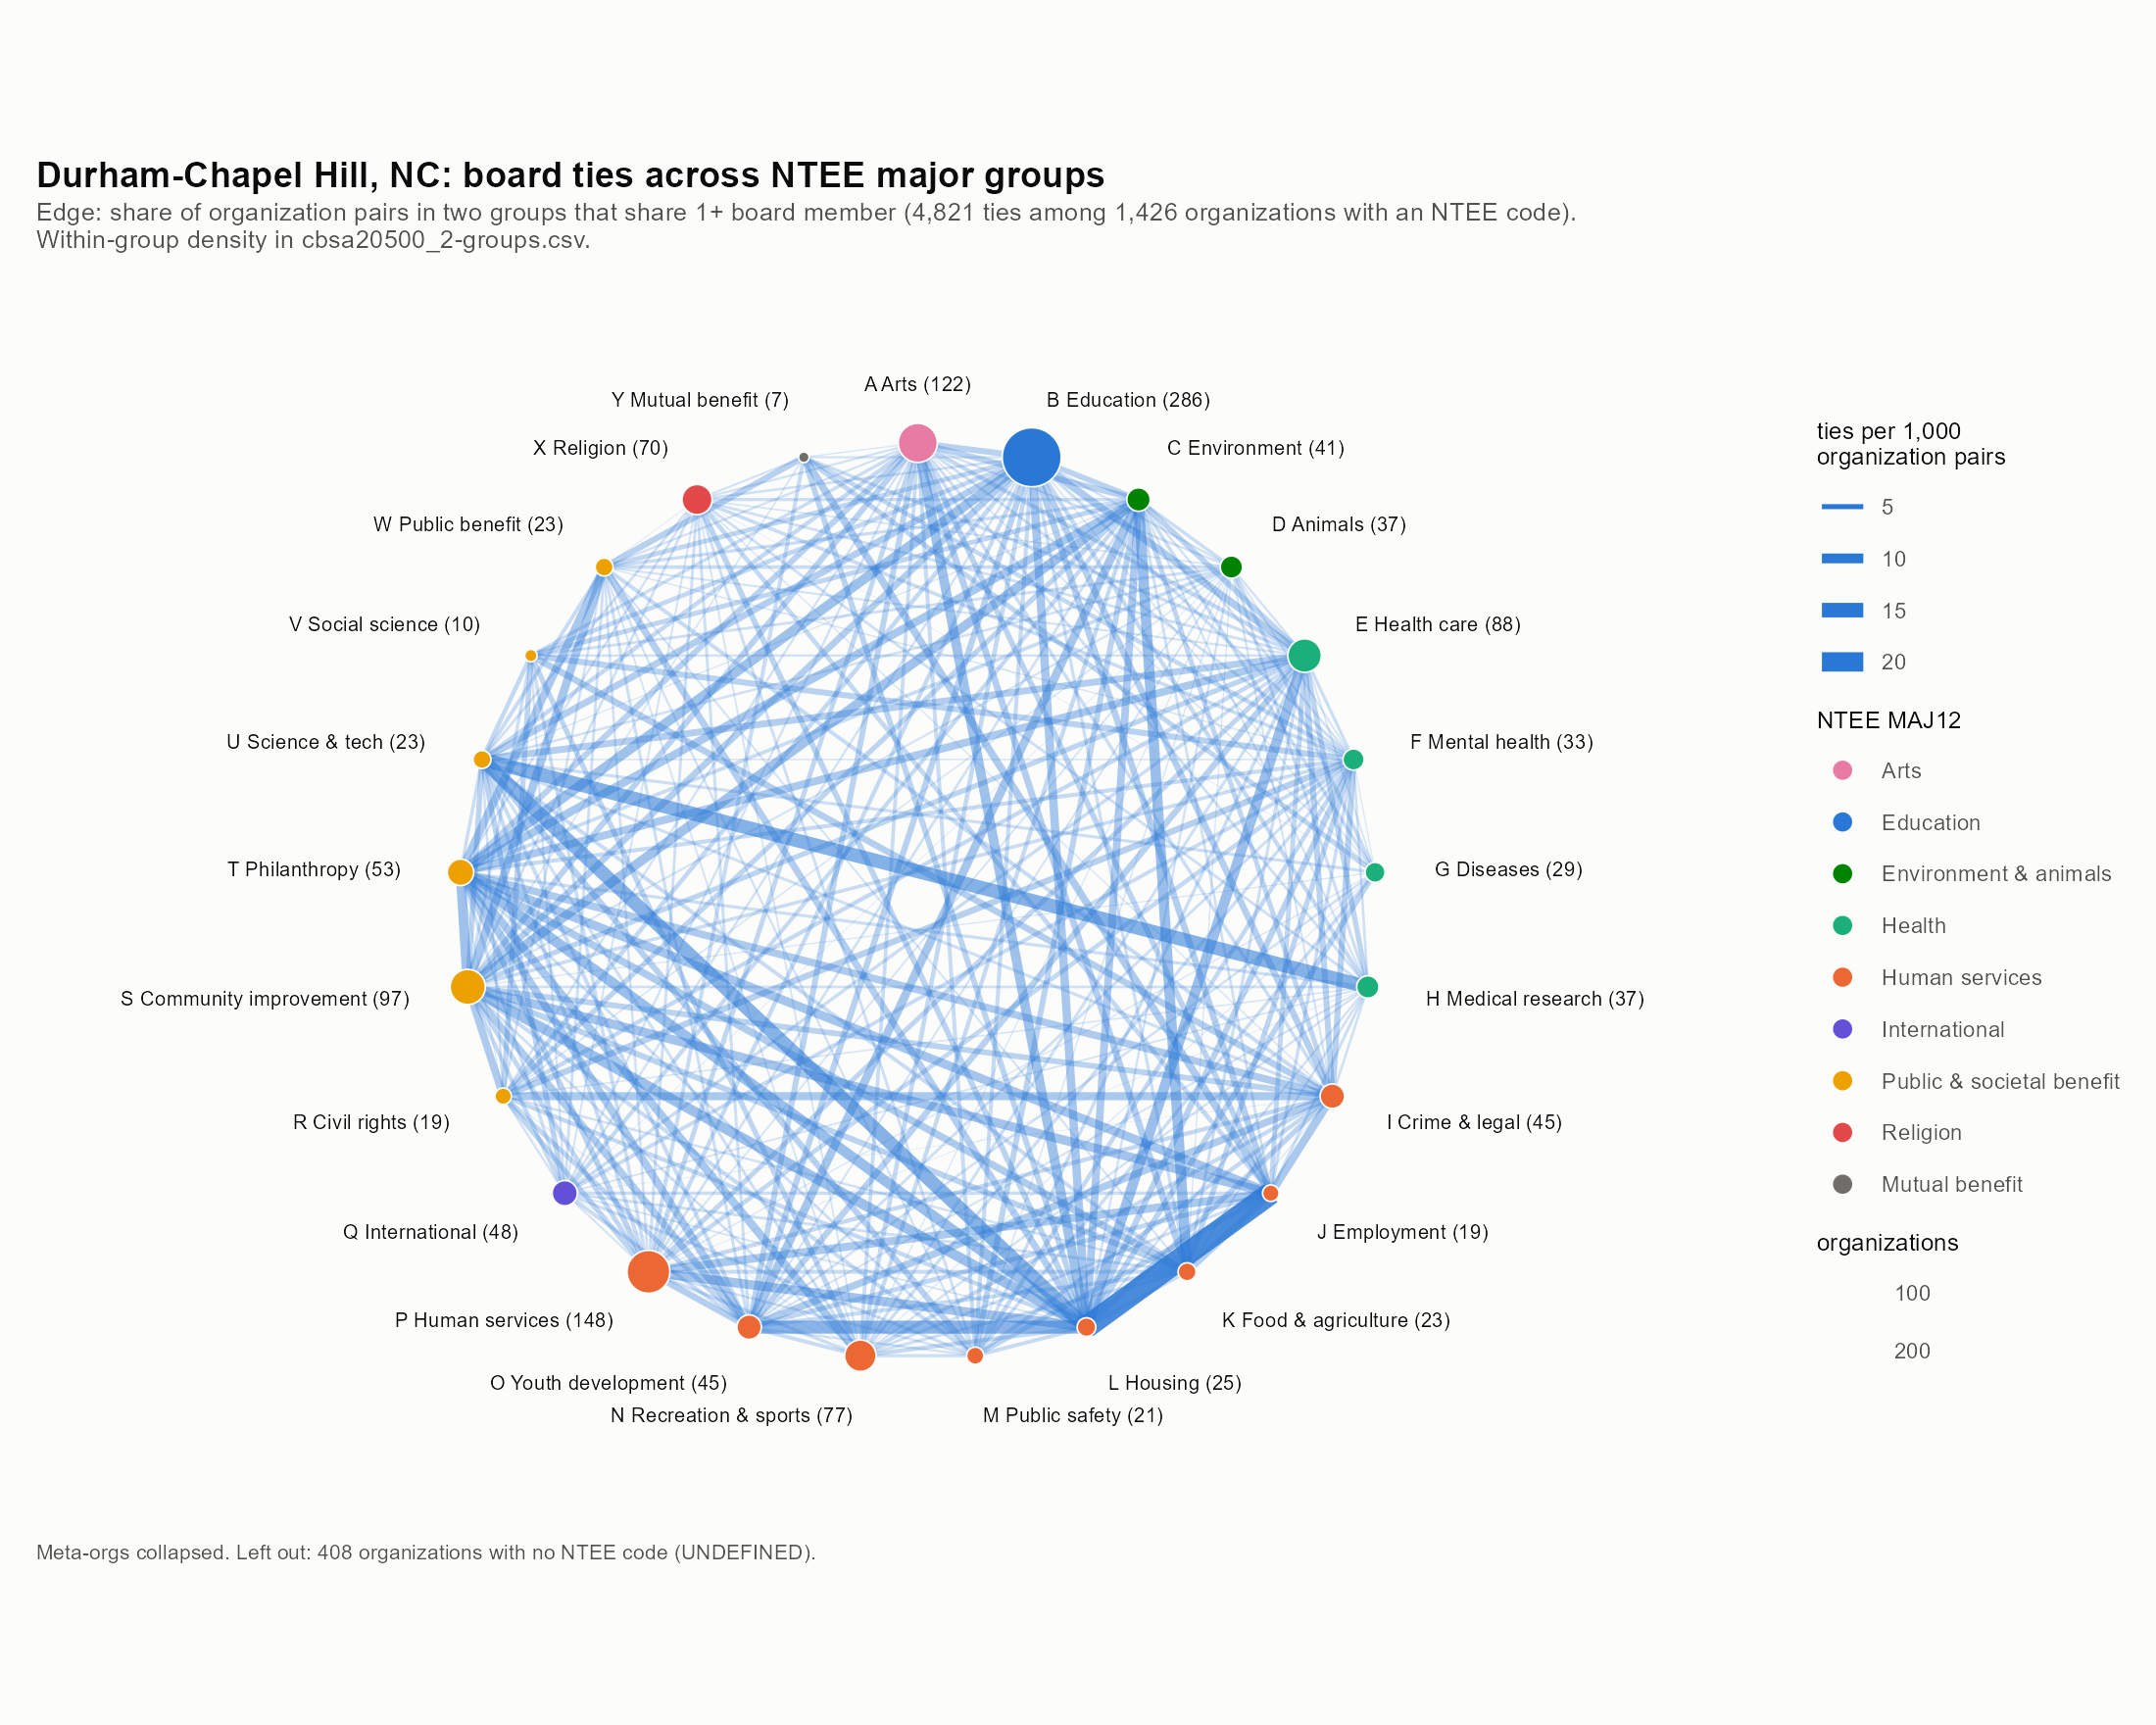

Source data for this figure (header and first rows):
a, b, ties, possible, density
A, A, 87, 7381, 11.79
A, B, 210, 34892, 6.019
A, C, 30, 5002, 5.998
A, D, 10, 4514, 2.215
A, E, 45, 10736, 4.192
A, F, 11, 4026, 2.732
A, G, 5, 3538, 1.413
A, H, 12, 4514, 2.658
A, I, 18, 5490, 3.279
A, J, 13, 2318, 5.608
A, K, 19, 2806, 6.771
A, L, 30, 3050, 9.836
A, M, 10, 2562, 3.903
A, N, 34, 9394, 3.619
A, O, 32, 5490, 5.829
A, P, 86, 18056, 4.763
A, Q, 13, 5856, 2.22
A, R, 5, 2318, 2.157
A, S, 70, 11834, 5.915
A, T, 39, 6466, 6.032
A, U, 12, 2806, 4.277
A, V, 4, 1220, 3.279
A, W, 6, 2806, 2.138
A, X, 18, 8540, 2.108
A, Y, 1, 854, 1.171
A, Z, 332, 49776, 6.67
B, B, 357, 40755, 8.76
B, C, 67, 11726, 5.714
B, D, 23, 10582, 2.174
B, E, 188, 25168, 7.47
B, F, 29, 9438, 3.073
B, G, 11, 8294, 1.326
B, H, 44, 10582, 4.158
B, I, 84, 12870, 6.527
B, J, 36, 5434, 6.625
B, K, 20, 6578, 3.04
B, L, 61, 7150, 8.531
B, M, 24, 6006, 3.996
B, N, 99, 22022, 4.496
B, O, 79, 12870, 6.138
B, P, 175, 42328, 4.134
B, Q, 30, 13728, 2.185
B, R, 24, 5434, 4.417
B, S, 185, 27742, 6.669
B, T, 149, 15158, 9.83
B, U, 45, 6578, 6.841
B, V, 13, 2860, 4.545
B, W, 31, 6578, 4.713
B, X, 49, 20020, 2.448
B, Y, 4, 2002, 1.998
B, Z, 854, 116688, 7.319
C, C, 15, 820, 18.29
C, D, 5, 1517, 3.296
C, E, 20, 3608, 5.543
C, F, 3, 1353, 2.217
C, G, 4, 1189, 3.364
C, H, 3, 1517, 1.978
C, I, 9, 1845, 4.878
C, J, 2, 779, 2.567
C, K, 10, 943, 10.6
... 249 more rows
